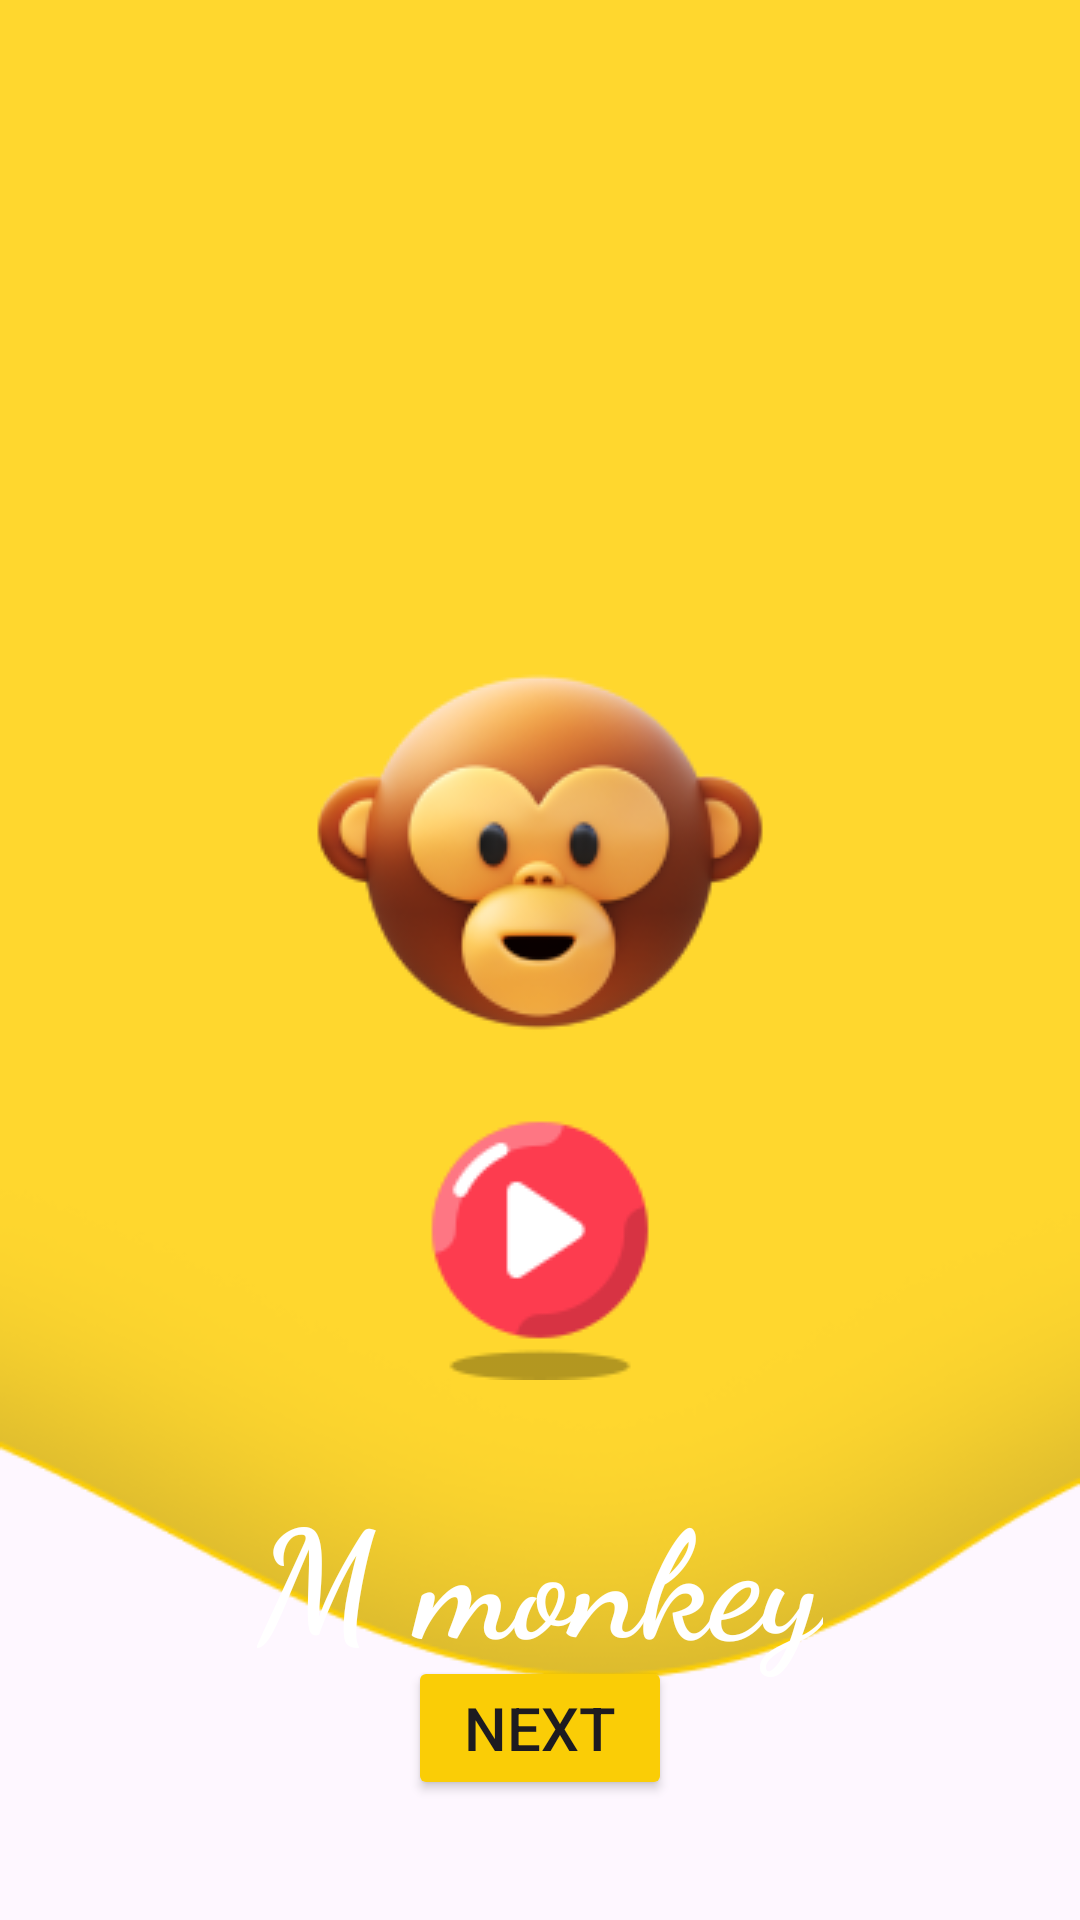

Reconstruct the res/layout file that produces this screen, plus the resources it refers to.
<!-- AndroidManifest.xml: application theme Theme.LiveABCDKiddo -->
<!-- res/layout/activity_m.xml -->
<?xml version="1.0" encoding="utf-8"?>
<RelativeLayout xmlns:android="http://schemas.android.com/apk/res/android"
    xmlns:app="http://schemas.android.com/apk/res-auto"
    xmlns:tools="http://schemas.android.com/tools"
    android:id="@+id/main"
    android:layout_width="match_parent"
    android:layout_height="match_parent"
    tools:context=".A"
    android:orientation="vertical"
    android:background="@drawable/layer"
    >

    <ImageView
        android:layout_width="wrap_content"
        android:layout_height="wrap_content"
        android:src="@drawable/monkey"
        android:layout_centerHorizontal="true"
        android:layout_marginTop="209dp"
        >

    </ImageView>
    <TextView
        android:layout_width="wrap_content"
        android:layout_height="wrap_content"
        android:text="@string/txt_m"
        android:textSize="50sp"
        android:textColor="@color/white"
        android:layout_marginTop="490dp"
        android:textStyle="bold"
        android:fontFamily="cursive"
        android:layout_centerHorizontal="true">

    </TextView>
    <Button
        android:layout_width="wrap_content"
        android:layout_height="wrap_content"
        android:backgroundTint="@color/yellow"
        android:layout_gravity="center_horizontal"
        android:id="@+id/btn_next"
        android:text="@string/txt_next"
        android:layout_alignParentBottom="true"
        android:layout_centerInParent="true"
        android:layout_marginBottom="40dp"
        android:textSize="20dp"
        >

    </Button>
    <ImageView
        android:layout_width="wrap_content"
        android:layout_height="wrap_content"
        android:src="@drawable/button"
        android:layout_centerInParent="true"
        android:layout_alignParentBottom="true"
        android:layout_marginBottom="180dp"
        android:id="@+id/iv_play">

    </ImageView>



</RelativeLayout>
<!-- resources referenced by this layout -->
<resources>
  <color name="white">#FFFFFFFF</color>
  <color name="yellow">#FACD06
      </color>
  <!-- drawable button: png bitmap (drawable, 3401 bytes) -->
  <!-- drawable layer: png bitmap (drawable, 17332 bytes) -->
  <!-- drawable monkey: png bitmap (drawable, 20874 bytes) -->
  <string name="txt_m">M monkey</string>
  <string name="txt_next">Next</string>
  <style name="Theme.LiveABCDKiddo" parent="Base.Theme.LiveABCDKiddo" />
  <style name="Base.Theme.LiveABCDKiddo" parent="Theme.Material3.DayNight.NoActionBar">
          
          
      </style>
</resources>
